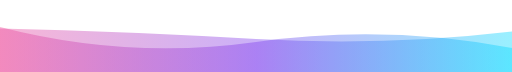
t = 0.00 s
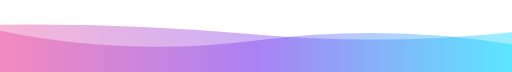
t = 1.67 s
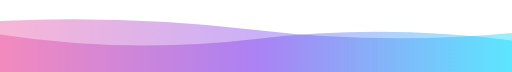
t = 3.33 s
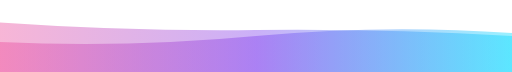
t = 6.66 s
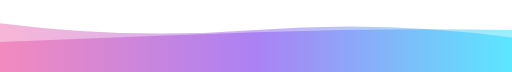
t = 8.33 s
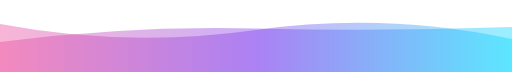
t = 10.00 s

The animated SVG that drew these frames (rendered in a browser with its animation timeline set to each time). Animation: 2 SMIL elements (animate=2), 1 CSS @keyframes rule; frames cover the first 10.00 s, repeats indefinitely.


      <svg
        width="854"
        height="120"
        xmlns="http://www.w3.org/2000/svg"
        xmlns:xlink="http://www.w3.org/1999/xlink"
        style="z-index:1;position:relative"
        viewBox="0 0 854 120"
      >
        <style>
      .text {   font-size: 70px;   font-weight: 700;   font-family: -apple-system,BlinkMacSystemFont,Segoe UI,Helvetica,Arial,sans-serif,Apple Color Emoji,Segoe UI Emoji;  } .desc {   font-size: 20px;   font-weight: 500;   font-family: -apple-system,BlinkMacSystemFont,Segoe UI,Helvetica,Arial,sans-serif,Apple Color Emoji,Segoe UI Emoji;  } path {   transform: rotate(180deg);   transform-origin: 50% 50%;  } 
      .text, .desc {   animation: fadeIn 1.2s ease-in-out forwards;  } @keyframes fadeIn {   from {     opacity: 0;   }   to {     opacity: 1;   }  } 
    </style>
        <defs>
              <linearGradient id="linear" x1="0%" y1="0%" x2="100%" y2="0%">
                <stop offset="0%" stop-color="#00D9FF"/><stop offset="50%" stop-color="#7C3AED"/><stop offset="100%" stop-color="#EC4899"/>
              </linearGradient>
            </defs>
        
      <g transform="translate(427, 60) scale(1, 1) translate(-427, -60)">
        <path d="" fill="url(#linear)" opacity="0.4" >
          <animate
              attributeName="d"
              dur="20s"
              repeatCount="indefinite"
              keyTimes="0;0.333;0.667;1"
              calcmod="spline"
              keySplines="0.2 0 0.2 1;0.2 0 0.2 1;0.2 0 0.2 1"
              begin="0s"
              values="M0 0L 0 40Q 213.5 80 427 50T 854 75L 854 0 Z;M0 0L 0 65Q 213.5 80 427 60T 854 50L 854 0 Z;M0 0L 0 85Q 213.5 55 427 85T 854 50L 854 0 Z;M0 0L 0 40Q 213.5 80 427 50T 854 75L 854 0 Z">
          </animate>
        </path>
        <path d="" fill="url(#linear)" opacity="0.4" >
          <animate
            attributeName="d"
            dur="20s"
            repeatCount="indefinite"
            keyTimes="0;0.333;0.667;1"
            calcmod="spline"
            keySplines="0.2 0 0.2 1;0.2 0 0.2 1;0.2 0 0.2 1"
            begin="-10s"
            values="M0 0L 0 55Q 213.5 100 427 70T 854 80L 854 0 Z;M0 0L 0 70Q 213.5 40 427 40T 854 60L 854 0 Z;M0 0L 0 65Q 213.5 45 427 70T 854 85L 854 0 Z;M0 0L 0 55Q 213.5 100 427 70T 854 80L 854 0 Z">
          </animate>
        </path>
      </g>
         
        
      </svg>
    
